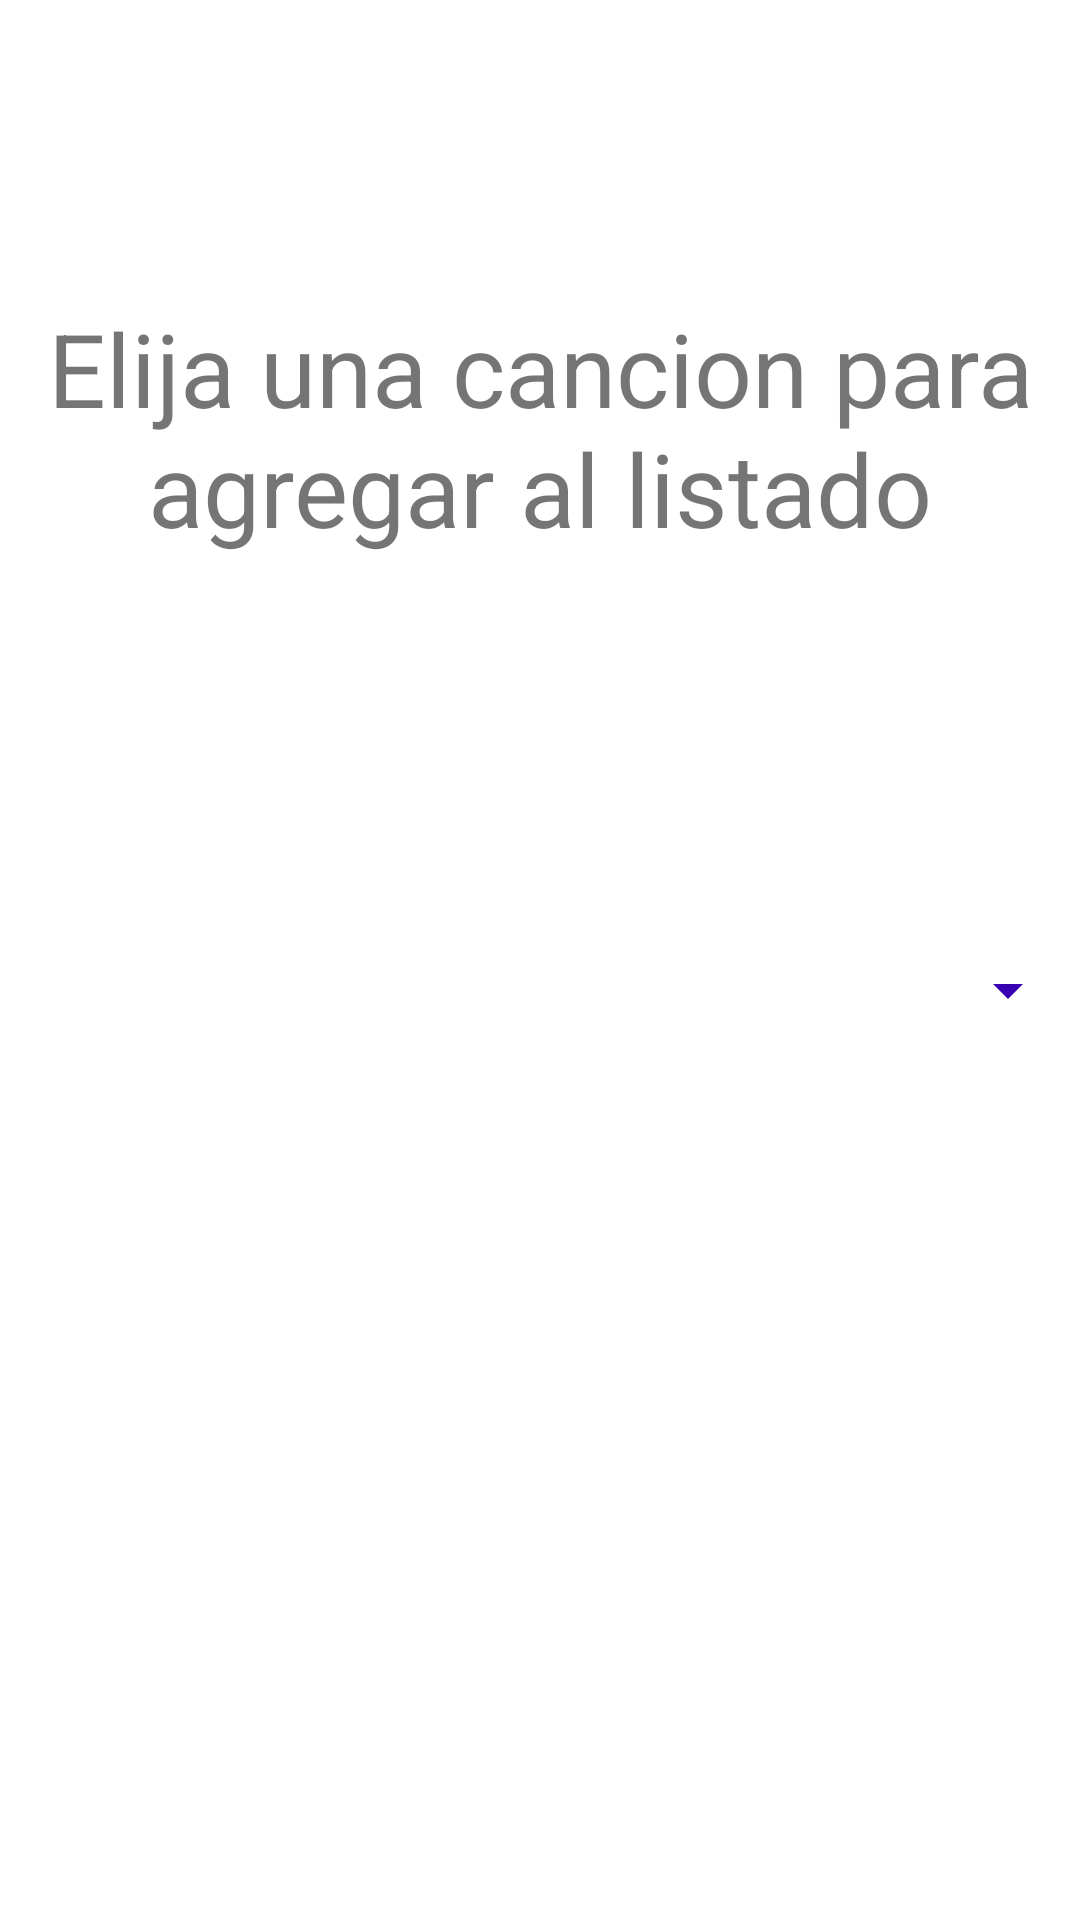

Android layout source for this screen:
<!-- AndroidManifest.xml: application theme Theme.Proyectoreunion -->
<!-- res/layout/activity_select_item_song.xml -->
<?xml version="1.0" encoding="utf-8"?>
<androidx.constraintlayout.widget.ConstraintLayout xmlns:android="http://schemas.android.com/apk/res/android"
    xmlns:app="http://schemas.android.com/apk/res-auto"
    xmlns:tools="http://schemas.android.com/tools"
    android:layout_width="match_parent"
    android:layout_height="match_parent"
    tools:context=".SelectItemSong">

    <Spinner
        android:id="@+id/spinner"
        android:layout_width="match_parent"
        android:layout_height="70dp"
        android:layout_marginTop="20dp"
        android:backgroundTint="@color/purple_700"
        app:layout_constraintBottom_toBottomOf="parent"
        app:layout_constraintEnd_toEndOf="parent"
        app:layout_constraintStart_toStartOf="parent"
        app:layout_constraintTop_toTopOf="parent" />

    <TextView
        android:id="@+id/textView"
        android:layout_width="wrap_content"
        android:layout_height="wrap_content"
        android:layout_marginStart="176dp"
        android:layout_marginTop="100dp"
        android:layout_marginEnd="177dp"
        android:text="Elija una cancion para agregar al listado"
        android:textAlignment="center"
        android:textSize="34sp"
        app:layout_constraintEnd_toEndOf="parent"
        app:layout_constraintStart_toStartOf="parent"
        app:layout_constraintTop_toTopOf="parent" />


</androidx.constraintlayout.widget.ConstraintLayout>
<!-- resources referenced by this layout -->
<resources>
  <color name="purple_700">#FF3700B3</color>
  <style name="Theme.Proyectoreunion" parent="Theme.MaterialComponents.DayNight.NoActionBar">
          
          <item name="colorPrimary">@color/purple_500</item>
          <item name="colorPrimaryVariant">@color/purple_700</item>
          <item name="colorOnPrimary">@color/white</item>
          
          <item name="colorSecondary">@color/teal_200</item>
          <item name="colorSecondaryVariant">@color/teal_700</item>
          <item name="colorOnSecondary">@color/black</item>
          
          <item name="android:statusBarColor">?attr/colorPrimaryVariant</item>
          
      </style>
  <color name="purple_500">#FF6200EE</color>
  <color name="white">#FFFFFFFF</color>
  <color name="teal_200">#FF03DAC5</color>
  <color name="teal_700">#FF018786</color>
  <color name="black">#FF000000</color>
</resources>
